12-way image classification set "data" from GitHub (pinky2004-dot/seedling_pytorch); label vocabulary: black-grass, charlock, cleavers, common chickweed, common wheat, fat hen, loose silky-bent, maize, scentless mayweed, shepherds purse, small-flowered cranesbill, sugar beet.

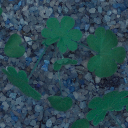
Label: small-flowered cranesbill

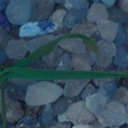
Label: loose silky-bent

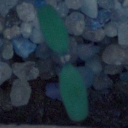
Label: fat hen

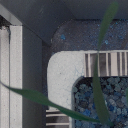
Label: common wheat

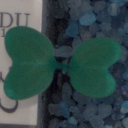
Label: charlock

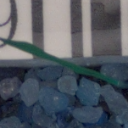
Label: black-grass
